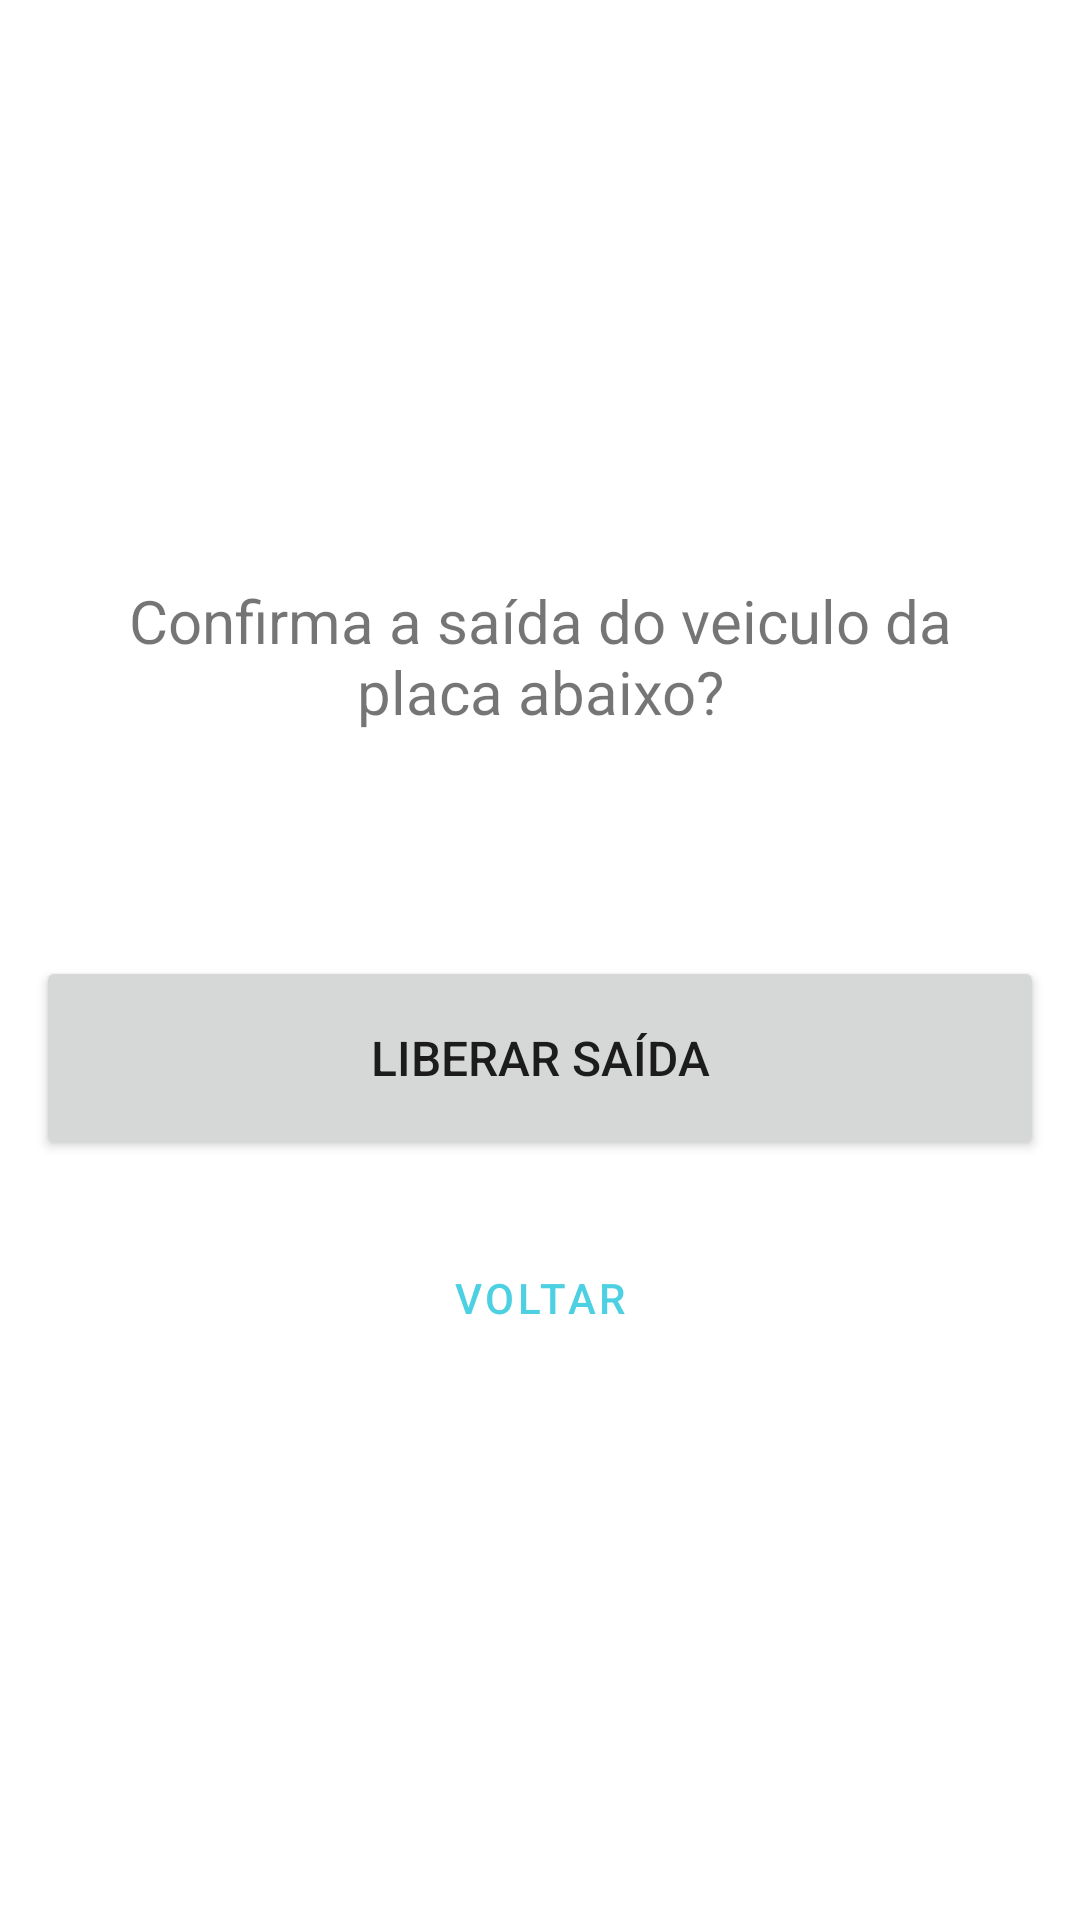

Layout XML and referenced resources for this Android screen:
<!-- AndroidManifest.xml: application theme Theme.EstacionaAí -->
<!-- res/layout/dialog_exit.xml -->
<?xml version="1.0" encoding="utf-8"?>
<androidx.constraintlayout.widget.ConstraintLayout xmlns:android="http://schemas.android.com/apk/res/android"
    xmlns:app="http://schemas.android.com/apk/res-auto"
    android:layout_width="match_parent"
    android:layout_height="wrap_content"
    xmlns:tools="http://schemas.android.com/tools">

    <androidx.constraintlayout.widget.ConstraintLayout
        android:id="@+id/container_confirm"
        android:layout_width="0dp"
        android:layout_height="wrap_content"
        app:layout_constraintBottom_toBottomOf="parent"
        app:layout_constraintEnd_toEndOf="parent"
        app:layout_constraintStart_toStartOf="parent"
        app:layout_constraintTop_toTopOf="parent">

        <TextView
            android:id="@+id/text_title"
            android:layout_width="match_parent"
            android:layout_height="wrap_content"
            android:layout_marginStart="32dp"
            android:layout_marginTop="32dp"
            android:layout_marginEnd="32dp"
            android:text="@string/dialog_out_title"
            android:textAlignment="center"
            android:textSize="20sp"
            app:layout_constraintEnd_toEndOf="parent"
            app:layout_constraintStart_toStartOf="parent"
            app:layout_constraintTop_toTopOf="parent" />

        <TextView
            android:id="@+id/text_plate"
            android:layout_width="match_parent"
            android:layout_height="wrap_content"
            android:layout_below="@+id/text_title"
            android:layout_gravity="center_horizontal"
            android:layout_marginTop="12dp"
            tools:text="ABC-1234"
            android:textAlignment="center"
            android:textSize="38sp"
            app:layout_constraintTop_toBottomOf="@+id/text_title" />

        <Button
            android:id="@+id/button_confirm"
            android:layout_width="match_parent"
            android:layout_height="68dp"
            android:layout_margin="12dp"
            android:text="@string/dialog_out_first_button"
            android:textSize="16sp"
            app:layout_constraintEnd_toEndOf="parent"
            app:layout_constraintStart_toStartOf="parent"
            app:layout_constraintTop_toBottomOf="@+id/text_plate" />

        <Button
            android:id="@+id/back_button"
            style="@style/Widget.MaterialComponents.Button.TextButton"
            android:layout_width="0dp"
            android:layout_height="68dp"
            android:layout_marginTop="12dp"
            android:layout_marginBottom="12dp"
            android:text="@string/dialog_out_second_button"
            android:textAlignment="center"
            app:layout_constraintBottom_toBottomOf="parent"
            app:layout_constraintEnd_toEndOf="@+id/button_confirm"
            app:layout_constraintStart_toStartOf="@+id/button_confirm"
            app:layout_constraintTop_toBottomOf="@+id/button_confirm" />
    </androidx.constraintlayout.widget.ConstraintLayout>


    <ImageView
        android:id="@+id/image_loading"
        android:layout_width="wrap_content"
        android:layout_height="wrap_content"
        android:layout_marginTop="40dp"
        android:src="@drawable/ic_loading"
        android:visibility="gone"
        app:layout_constraintBottom_toBottomOf="@+id/container_confirm"
        app:layout_constraintEnd_toEndOf="parent"
        app:layout_constraintStart_toStartOf="parent"
        app:layout_constraintTop_toTopOf="parent" />

    <TextView
        android:id="@+id/text_loading"
        android:layout_width="wrap_content"
        android:layout_height="wrap_content"
        android:layout_marginTop="20dp"
        android:layout_marginEnd="16dp"
        android:gravity="center"
        android:text="@string/entrance_title_loading"
        android:textColor="@color/color_primary"
        android:textSize="18sp"
        android:textStyle="bold"
        android:visibility="gone"
        app:layout_constraintEnd_toEndOf="@+id/image_loading"
        app:layout_constraintStart_toStartOf="@+id/image_loading"
        app:layout_constraintTop_toBottomOf="@+id/image_loading" />

</androidx.constraintlayout.widget.ConstraintLayout>
<!-- resources referenced by this layout -->
<resources>
  <color name="color_primary">#4DD0E1</color>
  <string name="dialog_out_first_button">Liberar Saída</string>
  <string name="dialog_out_second_button">Voltar</string>
  <string name="dialog_out_title">Confirma a saída do veiculo da placa abaixo?</string>
  <string name="entrance_title_loading">Registrando…</string>
  <style name="Theme.EstacionaAí" parent="Theme.MaterialComponents.DayNight.NoActionBar">
          
          <item name="colorPrimary">@color/color_primary</item>
          <item name="colorPrimaryVariant">@color/purple_700</item>
          <item name="colorOnPrimary">@color/white</item>
          
          <item name="colorSecondary">@color/teal_200</item>
          <item name="colorSecondaryVariant">@color/teal_700</item>
          <item name="colorOnSecondary">@color/black</item>
          
          <item name="android:statusBarColor" tools:targetApi="l">?attr/colorPrimaryVariant</item>
          
      </style>
  <color name="purple_700">#FF3700B3</color>
  <color name="white">#FFFFFFFF</color>
  <color name="teal_200">#FF03DAC5</color>
  <color name="teal_700">#FF018786</color>
  <color name="black">#FF000000</color>
</resources>
